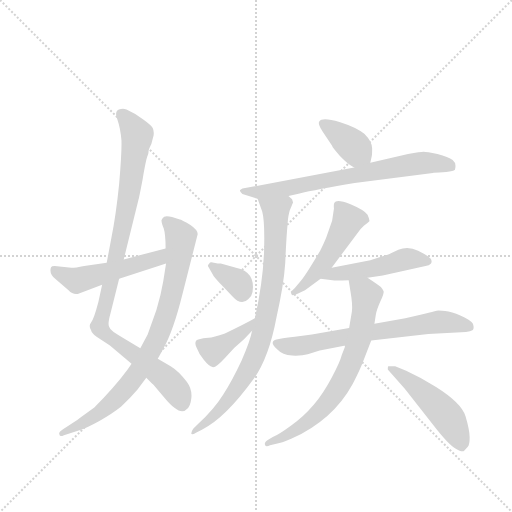
t = 0.00 s
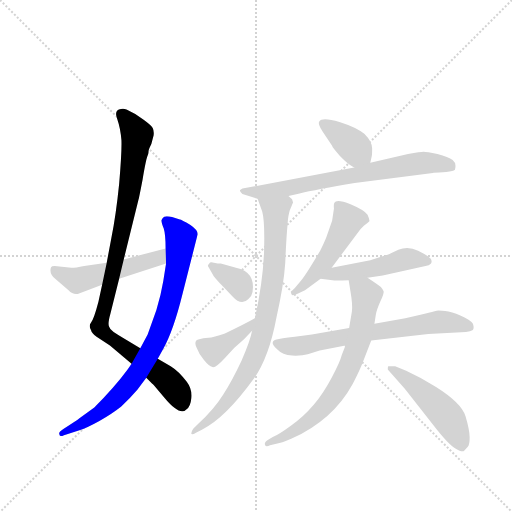
t = 1.93 s
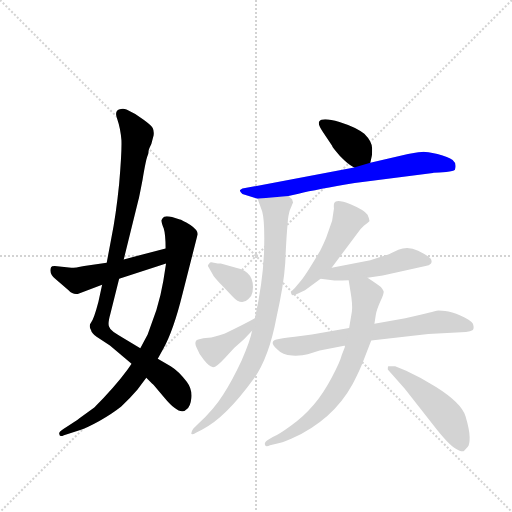
t = 3.85 s
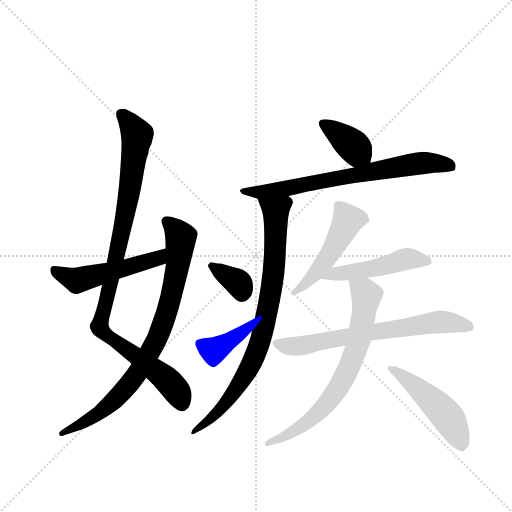
t = 5.78 s
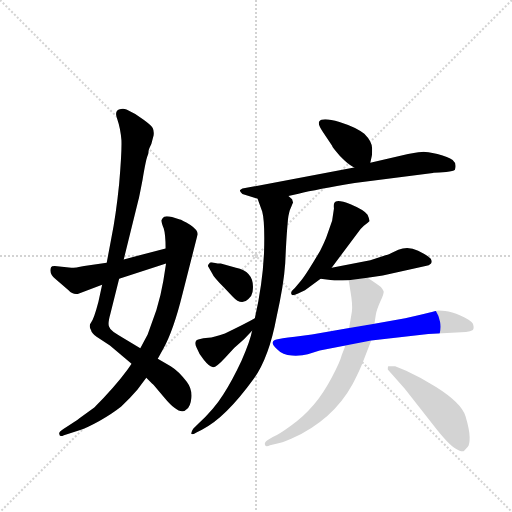
t = 7.71 s
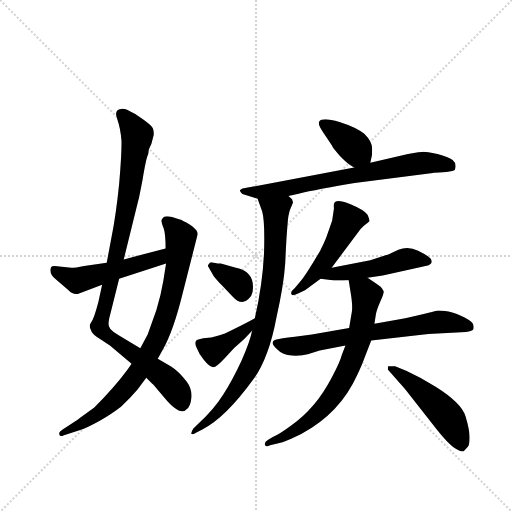
t = 9.63 s

The animated SVG that drew these frames (rendered in a browser with its animation timeline set to each time). Animation: 13 CSS @keyframes rules; one cycle of 9.63 s.

<svg version="1.1" viewBox="0 0 1024 1024" xmlns="http://www.w3.org/2000/svg">
  <g stroke="lightgray" stroke-dasharray="1,1" stroke-width="1" transform="scale(4, 4)">
    <line x1="0" y1="0" x2="256" y2="256"></line>
    <line x1="256" y1="0" x2="0" y2="256"></line>
    <line x1="128" y1="0" x2="128" y2="256"></line>
    <line x1="0" y1="128" x2="256" y2="128"></line>
  </g>
  <g transform="scale(0.92, -0.92) translate(60, -900)">
    <style type="text/css">
      
        @keyframes keyframes0 {
          from {
            stroke: blue;
            stroke-dashoffset: 986;
            stroke-width: 128;
          }
          76% {
            animation-timing-function: step-end;
            stroke: blue;
            stroke-dashoffset: 0;
            stroke-width: 128;
          }
          to {
            stroke: black;
            stroke-width: 1024;
          }
        }
        #make-me-a-hanzi-animation-0 {
          animation: keyframes0 1.0524088541666667s both;
          animation-delay: 0s;
          animation-timing-function: linear;
        }
      
        @keyframes keyframes1 {
          from {
            stroke: blue;
            stroke-dashoffset: 828;
            stroke-width: 128;
          }
          73% {
            animation-timing-function: step-end;
            stroke: blue;
            stroke-dashoffset: 0;
            stroke-width: 128;
          }
          to {
            stroke: black;
            stroke-width: 1024;
          }
        }
        #make-me-a-hanzi-animation-1 {
          animation: keyframes1 0.923828125s both;
          animation-delay: 1.0524088541666667s;
          animation-timing-function: linear;
        }
      
        @keyframes keyframes2 {
          from {
            stroke: blue;
            stroke-dashoffset: 510;
            stroke-width: 128;
          }
          62% {
            animation-timing-function: step-end;
            stroke: blue;
            stroke-dashoffset: 0;
            stroke-width: 128;
          }
          to {
            stroke: black;
            stroke-width: 1024;
          }
        }
        #make-me-a-hanzi-animation-2 {
          animation: keyframes2 0.6650390625s both;
          animation-delay: 1.9762369791666667s;
          animation-timing-function: linear;
        }
      
        @keyframes keyframes3 {
          from {
            stroke: blue;
            stroke-dashoffset: 379;
            stroke-width: 128;
          }
          55% {
            animation-timing-function: step-end;
            stroke: blue;
            stroke-dashoffset: 0;
            stroke-width: 128;
          }
          to {
            stroke: black;
            stroke-width: 1024;
          }
        }
        #make-me-a-hanzi-animation-3 {
          animation: keyframes3 0.5584309895833334s both;
          animation-delay: 2.641276041666667s;
          animation-timing-function: linear;
        }
      
        @keyframes keyframes4 {
          from {
            stroke: blue;
            stroke-dashoffset: 717;
            stroke-width: 128;
          }
          70% {
            animation-timing-function: step-end;
            stroke: blue;
            stroke-dashoffset: 0;
            stroke-width: 128;
          }
          to {
            stroke: black;
            stroke-width: 1024;
          }
        }
        #make-me-a-hanzi-animation-4 {
          animation: keyframes4 0.83349609375s both;
          animation-delay: 3.1997070312500004s;
          animation-timing-function: linear;
        }
      
        @keyframes keyframes5 {
          from {
            stroke: blue;
            stroke-dashoffset: 829;
            stroke-width: 128;
          }
          73% {
            animation-timing-function: step-end;
            stroke: blue;
            stroke-dashoffset: 0;
            stroke-width: 128;
          }
          to {
            stroke: black;
            stroke-width: 1024;
          }
        }
        #make-me-a-hanzi-animation-5 {
          animation: keyframes5 0.9246419270833334s both;
          animation-delay: 4.033203125s;
          animation-timing-function: linear;
        }
      
        @keyframes keyframes6 {
          from {
            stroke: blue;
            stroke-dashoffset: 351;
            stroke-width: 128;
          }
          53% {
            animation-timing-function: step-end;
            stroke: blue;
            stroke-dashoffset: 0;
            stroke-width: 128;
          }
          to {
            stroke: black;
            stroke-width: 1024;
          }
        }
        #make-me-a-hanzi-animation-6 {
          animation: keyframes6 0.53564453125s both;
          animation-delay: 4.957845052083333s;
          animation-timing-function: linear;
        }
      
        @keyframes keyframes7 {
          from {
            stroke: blue;
            stroke-dashoffset: 397;
            stroke-width: 128;
          }
          56% {
            animation-timing-function: step-end;
            stroke: blue;
            stroke-dashoffset: 0;
            stroke-width: 128;
          }
          to {
            stroke: black;
            stroke-width: 1024;
          }
        }
        #make-me-a-hanzi-animation-7 {
          animation: keyframes7 0.5730794270833334s both;
          animation-delay: 5.493489583333333s;
          animation-timing-function: linear;
        }
      
        @keyframes keyframes8 {
          from {
            stroke: blue;
            stroke-dashoffset: 488;
            stroke-width: 128;
          }
          61% {
            animation-timing-function: step-end;
            stroke: blue;
            stroke-dashoffset: 0;
            stroke-width: 128;
          }
          to {
            stroke: black;
            stroke-width: 1024;
          }
        }
        #make-me-a-hanzi-animation-8 {
          animation: keyframes8 0.6471354166666666s both;
          animation-delay: 6.066569010416666s;
          animation-timing-function: linear;
        }
      
        @keyframes keyframes9 {
          from {
            stroke: blue;
            stroke-dashoffset: 486;
            stroke-width: 128;
          }
          61% {
            animation-timing-function: step-end;
            stroke: blue;
            stroke-dashoffset: 0;
            stroke-width: 128;
          }
          to {
            stroke: black;
            stroke-width: 1024;
          }
        }
        #make-me-a-hanzi-animation-9 {
          animation: keyframes9 0.6455078125s both;
          animation-delay: 6.713704427083333s;
          animation-timing-function: linear;
        }
      
        @keyframes keyframes10 {
          from {
            stroke: blue;
            stroke-dashoffset: 679;
            stroke-width: 128;
          }
          69% {
            animation-timing-function: step-end;
            stroke: blue;
            stroke-dashoffset: 0;
            stroke-width: 128;
          }
          to {
            stroke: black;
            stroke-width: 1024;
          }
        }
        #make-me-a-hanzi-animation-10 {
          animation: keyframes10 0.8025716145833334s both;
          animation-delay: 7.359212239583333s;
          animation-timing-function: linear;
        }
      
        @keyframes keyframes11 {
          from {
            stroke: blue;
            stroke-dashoffset: 707;
            stroke-width: 128;
          }
          70% {
            animation-timing-function: step-end;
            stroke: blue;
            stroke-dashoffset: 0;
            stroke-width: 128;
          }
          to {
            stroke: black;
            stroke-width: 1024;
          }
        }
        #make-me-a-hanzi-animation-11 {
          animation: keyframes11 0.8253580729166666s both;
          animation-delay: 8.161783854166666s;
          animation-timing-function: linear;
        }
      
        @keyframes keyframes12 {
          from {
            stroke: blue;
            stroke-dashoffset: 486;
            stroke-width: 128;
          }
          61% {
            animation-timing-function: step-end;
            stroke: blue;
            stroke-dashoffset: 0;
            stroke-width: 128;
          }
          to {
            stroke: black;
            stroke-width: 1024;
          }
        }
        #make-me-a-hanzi-animation-12 {
          animation: keyframes12 0.6455078125s both;
          animation-delay: 8.987141927083332s;
          animation-timing-function: linear;
        }
      
    </style>
    
      <path d="M 209 336 L 241 466 Q 242 468 250 510 Q 257 551 260 559 Q 263 566 263 570 Q 262 573 269 587 L 274 606 Q 275 616 272 622 Q 269 627 253 639 L 234 652 L 215 662 Q 208 665 203 663 Q 187 661 195 641 Q 202 621 204 595 Q 205 569 199 500 Q 192 431 182 382 L 172 329 L 162 281 L 154 244 Q 144 206 138 199 Q 132 192 138 182 Q 139 176 150 168 L 179 149 L 226 109 L 258 79 L 271 66 Q 272 66 275 62 L 297 36 Q 331 -5 345 10 Q 354 15 356 35 Q 358 54 346 70 Q 329 93 311 104 L 283 120 L 245 143 L 207 166 Q 194 173 187 178 Q 179 183 177 190 Q 174 197 180 218 L 199 294 L 209 336 Z" fill="lightgray"></path>
    
      <path d="M 331 423 L 314 428 Q 303 431 297 429 Q 293 427 291 421 Q 291 415 296 403 Q 300 390 300 360 L 301 327 L 295 289 Q 290 259 280 226 L 261 173 L 245 143 L 226 109 L 217 96 Q 189 58 145 14 L 112 -10 Q 109 -13 102 -17 L 77 -33 Q 67 -39 69 -44 Q 70 -51 79 -46 L 111 -36 Q 127 -31 156 -15 Q 184 1 203 16 Q 223 34 239 53 L 258 79 L 283 120 L 295 142 Q 317 181 337 262 L 369 388 Q 373 398 354 411 Q 334 423 331 423 Z" fill="lightgray"></path>
    
      <path d="M 300 360 L 209 336 L 172 329 L 123 322 Q 104 318 95 318 L 59 322 Q 52 322 51 319 Q 46 306 60 294 L 89 269 Q 98 259 109 261 L 162 281 L 199 294 L 301 327 C 330 336 329 368 300 360 Z" fill="lightgray"></path>
    
      <path d="M 745 546 L 748 560 Q 749 562 749 577 Q 749 592 732 609 Q 716 623 678 635 Q 640 646 634 636 Q 630 631 642 613 L 662 583 Q 662 580 679 561 L 689 551 Q 701 540 710 536 C 737 522 740 521 745 546 Z" fill="lightgray"></path>
    
      <path d="M 567 474 L 589 479 Q 629 488 711 502 L 881 524 Q 883 525 895 525 L 910 526 Q 926 528 929 531 Q 933 545 924 552 Q 915 559 891 565 Q 867 570 861 570 Q 855 570 827 565 L 745 546 L 710 536 L 467 490 L 462 487 Q 460 485 467 478 L 500 468 L 567 474 Z" fill="lightgray"></path>
    
      <path d="M 564 399 L 566 423 Q 568 440 573 450 L 577 460 L 575 467 L 567 474 C 550 499 490 496 500 468 L 510 440 Q 516 419 514 351 Q 511 283 494 208 L 488 181 Q 484 159 465 116 Q 445 73 425 42 Q 405 10 371 -21 L 360 -32 Q 355 -40 356 -43 Q 357 -46 367 -40 L 379 -34 Q 429 -10 492 77 Q 525 124 541 210 Q 557 281 560 327 Q 562 373 564 399 Z" fill="lightgray"></path>
    
      <path d="M 392 322 L 401 306 Q 404 298 427 275 L 445 256 Q 465 234 480 250 Q 488 257 489 265 Q 496 309 453 318 L 420 327 Q 414 327 405 329 Q 396 331 395 327 Q 392 324 392 322 Z" fill="lightgray"></path>
    
      <path d="M 494 208 Q 475 197 429 175 Q 404 166 393 166 Q 382 166 371 162 Q 361 159 367 145 Q 372 131 383 118 Q 394 104 402 102 Q 409 100 430 123 Q 450 146 471 163 L 488 181 C 509 203 520 223 494 208 Z" fill="lightgray"></path>
    
      <path d="M 661 318 L 717 393 Q 723 402 731 409 Q 739 415 743 419 Q 744 422 739 433 Q 733 443 702 456 Q 671 468 667 459 Q 665 456 666 447 L 662 420 L 650 386 Q 646 375 636 355 Q 602 297 591 286 L 581 274 Q 570 265 574 260 Q 575 256 588 262 L 603 269 L 637 294 L 661 318 Z" fill="lightgray"></path>
    
      <path d="M 739 296 L 772 301 L 865 322 Q 873 322 877 327 Q 880 332 876 338 Q 871 344 849 355 Q 827 366 806 357 L 791 350 Q 788 348 775 344 L 745 334 L 661 318 C 632 312 607 298 637 294 L 667 290 Q 686 290 698 291 L 739 296 Z" fill="lightgray"></path>
    
      <path d="M 872 220 Q 857 216 821 208 L 754 196 L 699 187 L 618 173 L 581 168 Q 549 164 541 162 Q 533 160 533 156 Q 531 151 543 140 Q 554 128 575 127 Q 596 126 609 130 L 635 138 L 691 149 L 747 160 L 871 174 L 953 178 Q 963 180 967 182 Q 971 185 969 193 Q 969 200 950 210 Q 931 220 915 223 Q 899 225 893 225 Q 887 224 872 220 Z" fill="lightgray"></path>
    
      <path d="M 754 196 L 757 216 Q 759 227 767 245 Q 775 262 774 267 Q 772 271 768 276 Q 763 280 739 296 C 714 313 693 321 698 291 L 702 266 Q 707 237 705 223 L 699 187 L 691 149 L 683 128 Q 679 112 661 79 Q 643 45 622 20 Q 600 -6 573 -25 Q 546 -45 533 -50 L 523 -56 Q 514 -61 516 -67 Q 518 -73 527 -68 L 543 -64 Q 550 -64 573 -54 Q 664 -13 707 66 Q 723 97 730 116 L 747 160 L 754 196 Z" fill="lightgray"></path>
    
      <path d="M 783 97 L 820 55 L 881 -23 Q 915 -67 930 -75 Q 945 -84 949 -80 L 957 -71 Q 961 -67 961 -51 Q 961 -35 952 -5 Q 943 24 887 59 Q 854 80 823 94 L 799 104 L 784 104 Q 783 103 783 97 Z" fill="lightgray"></path>
    
    
      <clipPath id="make-me-a-hanzi-clip-0">
        <path d="M 209 336 L 241 466 Q 242 468 250 510 Q 257 551 260 559 Q 263 566 263 570 Q 262 573 269 587 L 274 606 Q 275 616 272 622 Q 269 627 253 639 L 234 652 L 215 662 Q 208 665 203 663 Q 187 661 195 641 Q 202 621 204 595 Q 205 569 199 500 Q 192 431 182 382 L 172 329 L 162 281 L 154 244 Q 144 206 138 199 Q 132 192 138 182 Q 139 176 150 168 L 179 149 L 226 109 L 258 79 L 271 66 Q 272 66 275 62 L 297 36 Q 331 -5 345 10 Q 354 15 356 35 Q 358 54 346 70 Q 329 93 311 104 L 283 120 L 245 143 L 207 166 Q 194 173 187 178 Q 179 183 177 190 Q 174 197 180 218 L 199 294 L 209 336 Z"></path>
      </clipPath>
      <path clip-path="url(#make-me-a-hanzi-clip-0)" d="M 204 650 L 232 618 L 238 600 L 213 435 L 158 186 L 305 72 L 324 50 L 335 20" fill="none" id="make-me-a-hanzi-animation-0" stroke-dasharray="858 1716" stroke-linecap="round"></path>
    
      <clipPath id="make-me-a-hanzi-clip-1">
        <path d="M 331 423 L 314 428 Q 303 431 297 429 Q 293 427 291 421 Q 291 415 296 403 Q 300 390 300 360 L 301 327 L 295 289 Q 290 259 280 226 L 261 173 L 245 143 L 226 109 L 217 96 Q 189 58 145 14 L 112 -10 Q 109 -13 102 -17 L 77 -33 Q 67 -39 69 -44 Q 70 -51 79 -46 L 111 -36 Q 127 -31 156 -15 Q 184 1 203 16 Q 223 34 239 53 L 258 79 L 283 120 L 295 142 Q 317 181 337 262 L 369 388 Q 373 398 354 411 Q 334 423 331 423 Z"></path>
      </clipPath>
      <path clip-path="url(#make-me-a-hanzi-clip-1)" d="M 302 419 L 333 384 L 317 275 L 283 167 L 243 95 L 194 35 L 143 -7 L 75 -40" fill="none" id="make-me-a-hanzi-animation-1" stroke-dasharray="700 1400" stroke-linecap="round"></path>
    
      <clipPath id="make-me-a-hanzi-clip-2">
        <path d="M 300 360 L 209 336 L 172 329 L 123 322 Q 104 318 95 318 L 59 322 Q 52 322 51 319 Q 46 306 60 294 L 89 269 Q 98 259 109 261 L 162 281 L 199 294 L 301 327 C 330 336 329 368 300 360 Z"></path>
      </clipPath>
      <path clip-path="url(#make-me-a-hanzi-clip-2)" d="M 58 312 L 108 291 L 274 335 L 288 343 L 293 354" fill="none" id="make-me-a-hanzi-animation-2" stroke-dasharray="382 764" stroke-linecap="round"></path>
    
      <clipPath id="make-me-a-hanzi-clip-3">
        <path d="M 745 546 L 748 560 Q 749 562 749 577 Q 749 592 732 609 Q 716 623 678 635 Q 640 646 634 636 Q 630 631 642 613 L 662 583 Q 662 580 679 561 L 689 551 Q 701 540 710 536 C 737 522 740 521 745 546 Z"></path>
      </clipPath>
      <path clip-path="url(#make-me-a-hanzi-clip-3)" d="M 641 632 L 678 608 L 736 555" fill="none" id="make-me-a-hanzi-animation-3" stroke-dasharray="251 502" stroke-linecap="round"></path>
    
      <clipPath id="make-me-a-hanzi-clip-4">
        <path d="M 567 474 L 589 479 Q 629 488 711 502 L 881 524 Q 883 525 895 525 L 910 526 Q 926 528 929 531 Q 933 545 924 552 Q 915 559 891 565 Q 867 570 861 570 Q 855 570 827 565 L 745 546 L 710 536 L 467 490 L 462 487 Q 460 485 467 478 L 500 468 L 567 474 Z"></path>
      </clipPath>
      <path clip-path="url(#make-me-a-hanzi-clip-4)" d="M 467 484 L 498 482 L 559 490 L 860 546 L 922 538" fill="none" id="make-me-a-hanzi-animation-4" stroke-dasharray="589 1178" stroke-linecap="round"></path>
    
      <clipPath id="make-me-a-hanzi-clip-5">
        <path d="M 564 399 L 566 423 Q 568 440 573 450 L 577 460 L 575 467 L 567 474 C 550 499 490 496 500 468 L 510 440 Q 516 419 514 351 Q 511 283 494 208 L 488 181 Q 484 159 465 116 Q 445 73 425 42 Q 405 10 371 -21 L 360 -32 Q 355 -40 356 -43 Q 357 -46 367 -40 L 379 -34 Q 429 -10 492 77 Q 525 124 541 210 Q 557 281 560 327 Q 562 373 564 399 Z"></path>
      </clipPath>
      <path clip-path="url(#make-me-a-hanzi-clip-5)" d="M 507 463 L 539 442 L 540 407 L 534 299 L 505 156 L 484 104 L 439 33 L 399 -10 L 361 -38" fill="none" id="make-me-a-hanzi-animation-5" stroke-dasharray="701 1402" stroke-linecap="round"></path>
    
      <clipPath id="make-me-a-hanzi-clip-6">
        <path d="M 392 322 L 401 306 Q 404 298 427 275 L 445 256 Q 465 234 480 250 Q 488 257 489 265 Q 496 309 453 318 L 420 327 Q 414 327 405 329 Q 396 331 395 327 Q 392 324 392 322 Z"></path>
      </clipPath>
      <path clip-path="url(#make-me-a-hanzi-clip-6)" d="M 399 321 L 459 284 L 466 260" fill="none" id="make-me-a-hanzi-animation-6" stroke-dasharray="223 446" stroke-linecap="round"></path>
    
      <clipPath id="make-me-a-hanzi-clip-7">
        <path d="M 494 208 Q 475 197 429 175 Q 404 166 393 166 Q 382 166 371 162 Q 361 159 367 145 Q 372 131 383 118 Q 394 104 402 102 Q 409 100 430 123 Q 450 146 471 163 L 488 181 C 509 203 520 223 494 208 Z"></path>
      </clipPath>
      <path clip-path="url(#make-me-a-hanzi-clip-7)" d="M 375 152 L 405 138 L 466 177 L 492 201" fill="none" id="make-me-a-hanzi-animation-7" stroke-dasharray="269 538" stroke-linecap="round"></path>
    
      <clipPath id="make-me-a-hanzi-clip-8">
        <path d="M 661 318 L 717 393 Q 723 402 731 409 Q 739 415 743 419 Q 744 422 739 433 Q 733 443 702 456 Q 671 468 667 459 Q 665 456 666 447 L 662 420 L 650 386 Q 646 375 636 355 Q 602 297 591 286 L 581 274 Q 570 265 574 260 Q 575 256 588 262 L 603 269 L 637 294 L 661 318 Z"></path>
      </clipPath>
      <path clip-path="url(#make-me-a-hanzi-clip-8)" d="M 675 452 L 695 417 L 643 328 L 613 291 L 580 266" fill="none" id="make-me-a-hanzi-animation-8" stroke-dasharray="360 720" stroke-linecap="round"></path>
    
      <clipPath id="make-me-a-hanzi-clip-9">
        <path d="M 739 296 L 772 301 L 865 322 Q 873 322 877 327 Q 880 332 876 338 Q 871 344 849 355 Q 827 366 806 357 L 791 350 Q 788 348 775 344 L 745 334 L 661 318 C 632 312 607 298 637 294 L 667 290 Q 686 290 698 291 L 739 296 Z"></path>
      </clipPath>
      <path clip-path="url(#make-me-a-hanzi-clip-9)" d="M 645 294 L 666 305 L 764 319 L 826 338 L 868 332" fill="none" id="make-me-a-hanzi-animation-9" stroke-dasharray="358 716" stroke-linecap="round"></path>
    
      <clipPath id="make-me-a-hanzi-clip-10">
        <path d="M 872 220 Q 857 216 821 208 L 754 196 L 699 187 L 618 173 L 581 168 Q 549 164 541 162 Q 533 160 533 156 Q 531 151 543 140 Q 554 128 575 127 Q 596 126 609 130 L 635 138 L 691 149 L 747 160 L 871 174 L 953 178 Q 963 180 967 182 Q 971 185 969 193 Q 969 200 950 210 Q 931 220 915 223 Q 899 225 893 225 Q 887 224 872 220 Z"></path>
      </clipPath>
      <path clip-path="url(#make-me-a-hanzi-clip-10)" d="M 541 154 L 563 147 L 600 149 L 894 200 L 936 197 L 957 189" fill="none" id="make-me-a-hanzi-animation-10" stroke-dasharray="551 1102" stroke-linecap="round"></path>
    
      <clipPath id="make-me-a-hanzi-clip-11">
        <path d="M 754 196 L 757 216 Q 759 227 767 245 Q 775 262 774 267 Q 772 271 768 276 Q 763 280 739 296 C 714 313 693 321 698 291 L 702 266 Q 707 237 705 223 L 699 187 L 691 149 L 683 128 Q 679 112 661 79 Q 643 45 622 20 Q 600 -6 573 -25 Q 546 -45 533 -50 L 523 -56 Q 514 -61 516 -67 Q 518 -73 527 -68 L 543 -64 Q 550 -64 573 -54 Q 664 -13 707 66 Q 723 97 730 116 L 747 160 L 754 196 Z"></path>
      </clipPath>
      <path clip-path="url(#make-me-a-hanzi-clip-11)" d="M 706 286 L 733 262 L 736 248 L 723 171 L 691 84 L 651 24 L 624 -5 L 560 -50 L 522 -63" fill="none" id="make-me-a-hanzi-animation-11" stroke-dasharray="579 1158" stroke-linecap="round"></path>
    
      <clipPath id="make-me-a-hanzi-clip-12">
        <path d="M 783 97 L 820 55 L 881 -23 Q 915 -67 930 -75 Q 945 -84 949 -80 L 957 -71 Q 961 -67 961 -51 Q 961 -35 952 -5 Q 943 24 887 59 Q 854 80 823 94 L 799 104 L 784 104 Q 783 103 783 97 Z"></path>
      </clipPath>
      <path clip-path="url(#make-me-a-hanzi-clip-12)" d="M 792 99 L 834 69 L 904 4 L 944 -68" fill="none" id="make-me-a-hanzi-animation-12" stroke-dasharray="358 716" stroke-linecap="round"></path>
    
  </g>
</svg>
